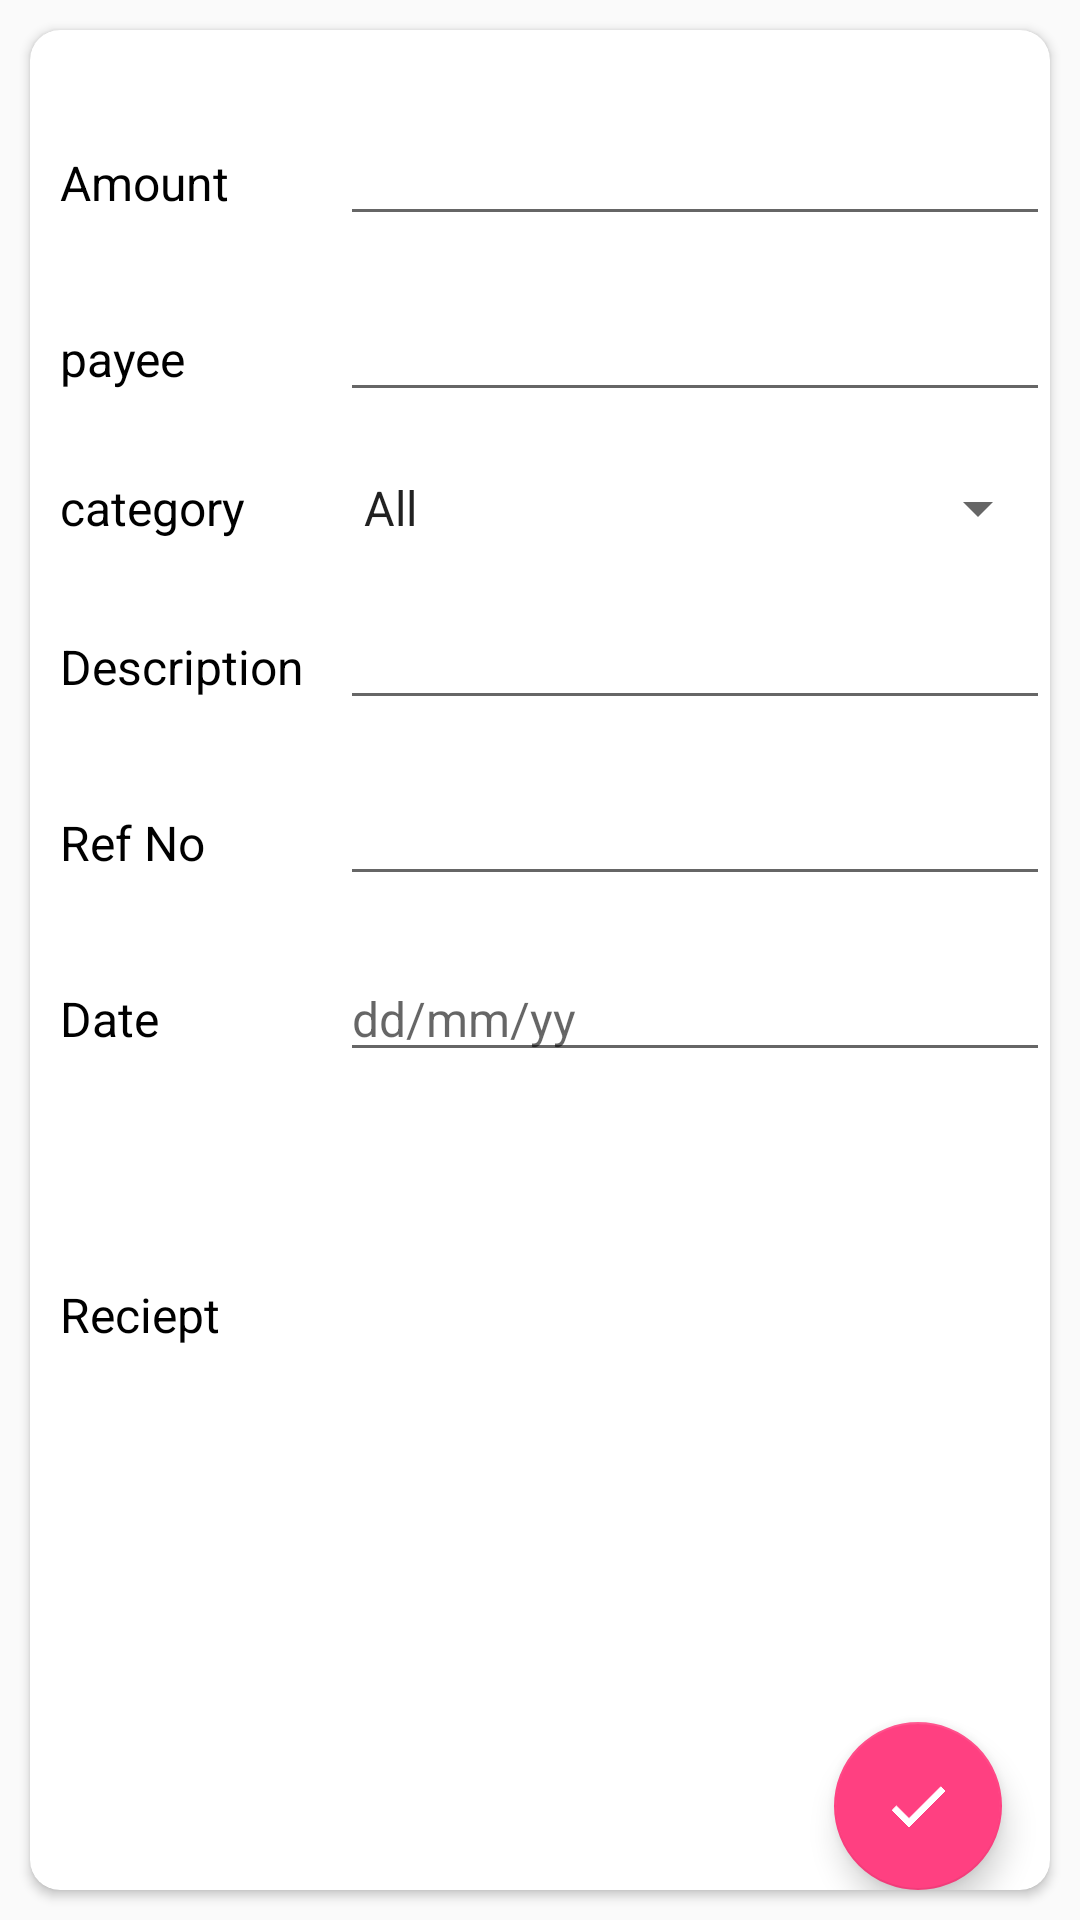

Android layout source for this screen:
<!-- AndroidManifest.xml: application theme AppTheme -->
<!-- res/layout/expense.xml -->
<?xml version="1.0" encoding="utf-8"?>
<LinearLayout xmlns:android="http://schemas.android.com/apk/res/android"
    android:layout_width="match_parent"
    android:layout_height="match_parent"
    xmlns:app="http://schemas.android.com/apk/res-auto"
    android:orientation="vertical"
    >
    <android.support.v7.widget.CardView
        android:focusableInTouchMode="true"
        android:layout_height="match_parent"
        android:layout_width="match_parent"
        android:layout_margin="10dp"
        android:elevation="12dp"
        android:id="@+id/view1"
        app:cardCornerRadius="10dp"
        android:layout_centerHorizontal="true"
        android:innerRadius="0dp"
        android:shape="ring"

        >


    <RelativeLayout
        android:focusableInTouchMode="true"
        android:layout_width="match_parent"
        android:layout_height="wrap_content">
        <ScrollView
            android:focusable="false"
            android:layout_width="match_parent"
            android:layout_height="match_parent"
           >
            <RelativeLayout
                android:focusableInTouchMode="true"
                android:layout_width="match_parent"
                android:layout_height="wrap_content">

    <TableLayout
        android:paddingTop="10dp"
        android:id="@+id/addexp_tlone"
        android:layout_width="match_parent"
        android:layout_height="wrap_content"
        android:stretchColumns="1">
        <TableRow
            android:paddingTop="20dp"
            android:layout_height="wrap_content"
            android:layout_width="match_parent">

            <TextView
                android:textSize="16dp"
                android:textColor="@color/black"
                android:id="@+id/tv_eamount"
                android:layout_width="wrap_content"
                android:layout_height="wrap_content"
                android:layout_column="0"
                android:text="Amount"
                android:paddingLeft="10dp"
                 />
            <EditText
                android:textColor="@color/black"
                android:textSize="16dp"
                android:inputType="number"
                android:layout_width="match_parent"
                android:layout_height="wrap_content"
                android:id="@+id/et_eamount"
                android:layout_toRightOf="@+id/et_eamount"
                android:layout_column="1"
                />
        </TableRow>
        <TableRow
            android:paddingTop="20dp"
            android:layout_height="wrap_content"
            android:layout_width="match_parent">
            <TextView
                android:textColor="@color/black"
                android:paddingLeft="10dp"
                android:textSize="16dp"
                android:layout_width="match_parent"
                android:layout_height="wrap_content"
                android:text="payee"
                android:id="@+id/tv_epayee"
                />
            <EditText
                android:textColor="@color/black"
                android:textSize="16dp"
                android:inputType="text"
                android:layout_width="match_parent"
                android:layout_height="wrap_content"
                android:id="@+id/et_payee"
                android:layout_toRightOf="@+id/et_epayee"/>
        </TableRow>
        <TableRow
            android:paddingTop="20dp"
            android:layout_height="wrap_content"
            android:layout_width="match_parent">
            <TextView
                android:textColor="@color/black"
                android:paddingLeft="10dp"
                android:textSize="16dp"
                android:layout_width="match_parent"
                android:layout_height="wrap_content"
                android:text="category"

                />
            <Spinner
                android:textColor="@color/black"
                android:textSize="16dp"
                android:id="@+id/spinner_ecat"
                android:entries="@array/ecategory">

            </Spinner>

        </TableRow>
        <TableRow
            android:paddingTop="20dp"
            android:layout_height="wrap_content"
            android:layout_width="match_parent"
            >
            <TextView
                android:textColor="@color/black"
                android:paddingLeft="10dp"
                android:textSize="16dp"
                android:text="Description   "
                android:id="@+id/tv_edescription"
                android:layout_height="wrap_content"
                android:layout_width="wrap_content"
                />
            <EditText
                android:textColor="@color/black"
                android:textSize="16dp"
                android:id="@+id/et_edescription"
                android:layout_height="wrap_content"
                android:layout_width="match_parent"
                />
        </TableRow>
        <TableRow
            android:paddingTop="20dp"
            android:layout_height="wrap_content"
            android:layout_width="match_parent">
            <TextView
                android:textColor="@color/black"
                android:paddingLeft="10dp"
                android:textSize="16dp"
                android:text="Ref No"
                android:id="@+id/tv_eref"
                android:layout_height="wrap_content"
                android:layout_width="wrap_content"
                />
            <EditText
                android:textColor="@color/black"
                android:textSize="16dp"
                android:id="@+id/et_ereference"
                android:layout_height="wrap_content"
                android:layout_width="match_parent"
                />
        </TableRow>
        <TableRow
            android:paddingTop="20dp"
            android:layout_height="wrap_content"
            android:layout_width="match_parent">
            <TextView
                android:textColor="@color/black"
                android:paddingLeft="10dp"
                android:textSize="16dp"
                android:text="Date"
                android:id="@+id/tv_date"
                android:layout_height="wrap_content"
                android:layout_width="wrap_content"
                />
            <EditText
                android:textColor="@color/black"
                android:textSize="16dp"
                android:inputType="date"
                android:id="@+id/et_edate"
                android:layout_height="wrap_content"
                android:layout_width="match_parent"
                android:hint="dd/mm/yy"
                android:focusable="false"
                />
        </TableRow>
        <TableRow
            android:paddingTop="20dp"
            android:layout_height="wrap_content"
            android:layout_width="match_parent">

        </TableRow>
    </TableLayout>
    <RelativeLayout
        android:paddingTop="20dp"
        android:layout_below="@+id/addexp_tlone"
        android:layout_width="match_parent"
        android:layout_height="wrap_content">
        <TextView
            android:textColor="@color/black"
            android:paddingLeft="10dp"
            android:textSize="16dp"
            android:paddingTop="30dp"
            android:paddingRight="20dp"
            android:text="Reciept"
            android:id="@+id/tv_rec"
            android:layout_height="wrap_content"
            android:layout_width="wrap_content"
            />
        <ImageView

            android:layout_toRightOf="@+id/tv_rec"
            android:layout_height="50dp"
            android:layout_width="50dp"
            android:id="@+id/exp_add_reciept"
            android:layout_margin="16dp"
            android:background="@drawable/ic_img_black_24dp"
            />

    </RelativeLayout>


            </RelativeLayout>
        </ScrollView>
        <android.support.design.widget.FloatingActionButton
            android:id="@+id/btn_addexpense"

            android:paddingTop="40dp"
            android:layout_alignParentBottom="true"
            android:layout_alignParentRight="true"
            android:layout_width="wrap_content"
            android:layout_height="wrap_content"

            android:src="@drawable/ic_done_black_24dp"

            android:layout_margin="16dp" />
    </RelativeLayout>

    </android.support.v7.widget.CardView>
</LinearLayout>
<!-- resources referenced by this layout -->
<resources>
  <string-array name="ecategory">
          <item>All</item>
          <item>Automobile</item>
          <item>Entertainment</item>
          <item>Family</item>
          <item>Food</item>
          <item>Health Care</item>
          <item>Home</item>
          <item>Office</item>
          <item>Loan</item>
          <item>Travel</item>
          <item>Tax</item>
          <item>Insurance</item>
      </string-array>
  <color name="black">#000000</color>
  <!-- drawable ic_done_black_24dp (drawable) -->
  <vector android:height="40dp" android:viewportHeight="24.0"
      android:viewportWidth="24.0" android:width="40dp" xmlns:android="http://schemas.android.com/apk/res/android">
      <path android:fillColor="#FFFFFF" android:pathData="M9,16.2L4.8,12l-1.4,1.4L9,19 21,7l-1.4,-1.4L9,16.2z"
          android:strokeColor="#FFFFFF"/>
  </vector>
  <style name="AppTheme" parent="Theme.AppCompat.Light.DarkActionBar">
          
          <item name="colorPrimary">@color/colorPrimary</item>
          <item name="colorPrimaryDark">@color/colorPrimaryDark</item>
          <item name="colorAccent">@color/colorAccent</item>
  
      </style>
  <color name="colorPrimary">#1b1b1b</color>
  <color name="colorPrimaryDark">#000000</color>
  <color name="colorAccent">#FF4081</color>
</resources>
